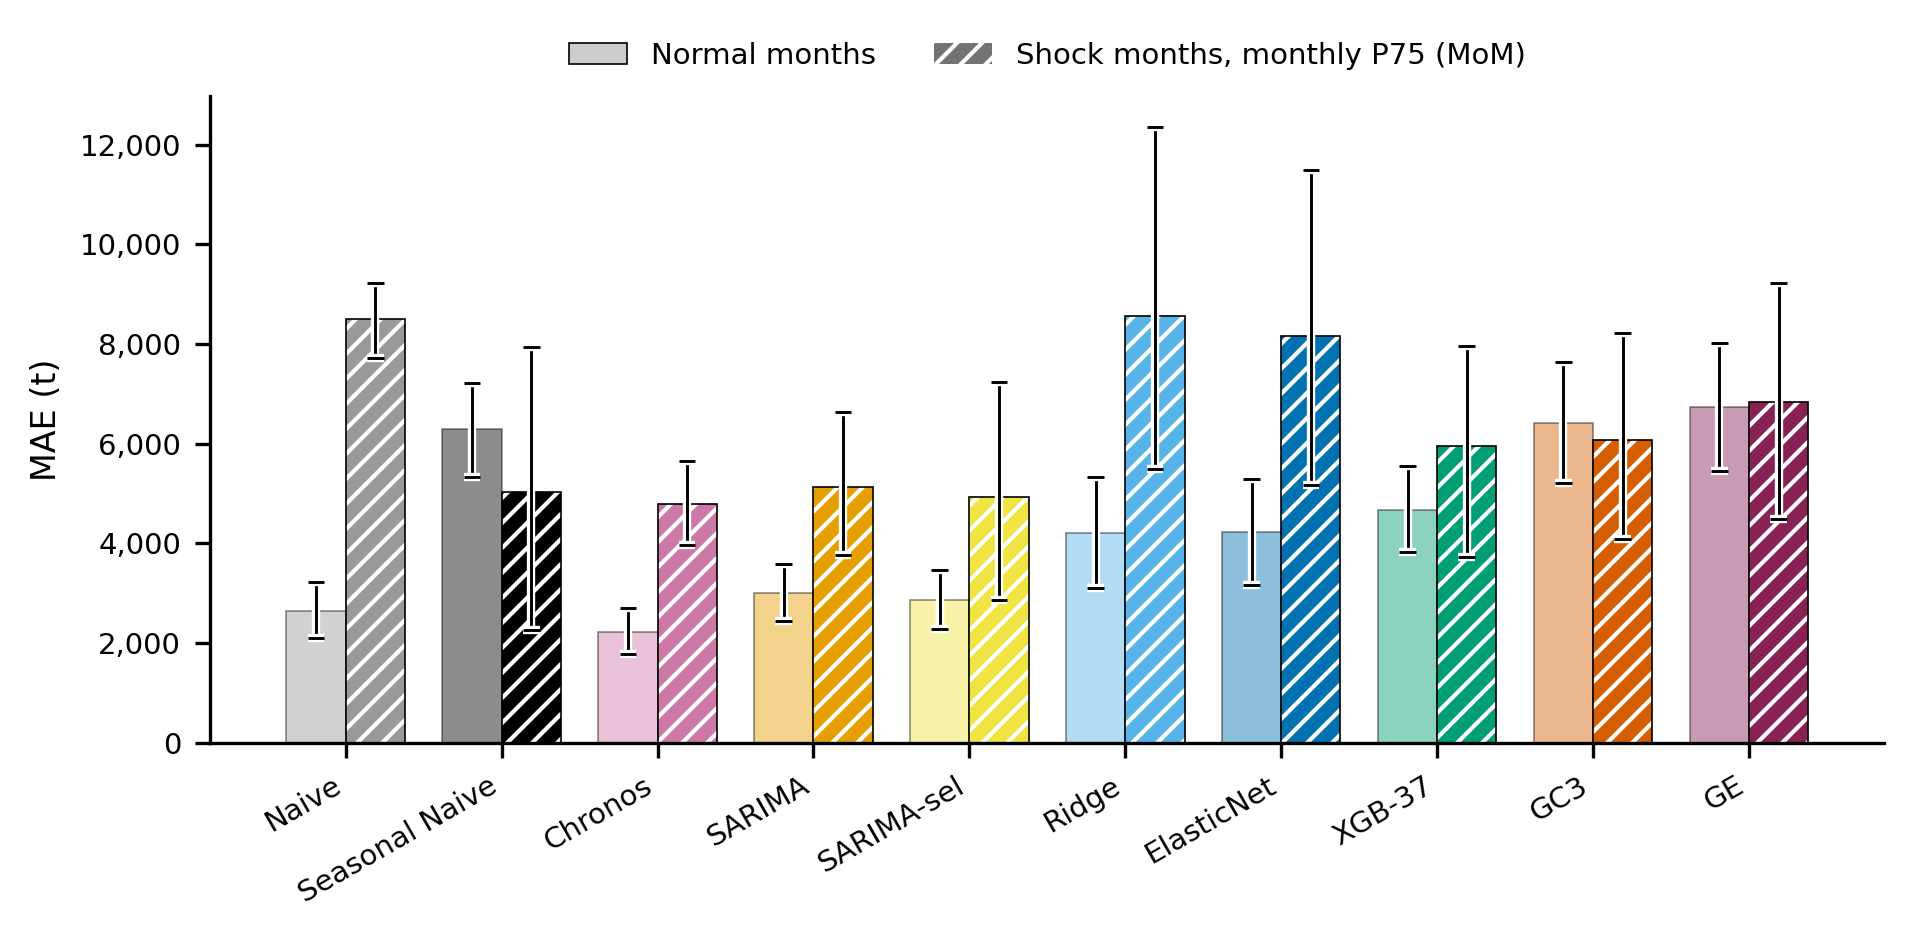

Source data for this figure (header and first rows):
modelo, n_normal, MAE_normal, iid_normal_lo, iid_normal_hi, n_shock, MAE_shock, iid_shock_lo, iid_shock_hi
Naive, 50, 2648, 2102, 3226, 10, 8506, 7724, 9215
Seasonal Naive, 50, 6283, 5323, 7211, 10, 5034, 2259, 7928
Chronos, 50, 2222, 1786, 2701, 10, 4784, 3963, 5641
SARIMA, 50, 3007, 2443, 3589, 10, 5131, 3759, 6624
SARIMA-sel, 50, 2860, 2272, 3469, 10, 4936, 2866, 7242
Ridge, 50, 4199, 3099, 5331, 10, 8557, 5484, 12360
ElasticNet, 50, 4216, 3172, 5298, 10, 8154, 5162, 11484
XGB-37, 50, 4667, 3831, 5544, 10, 5955, 3727, 7965
GC3, 50, 6419, 5215, 7644, 10, 6074, 4085, 8216
GE, 50, 6727, 5454, 8024, 10, 6827, 4477, 9213
